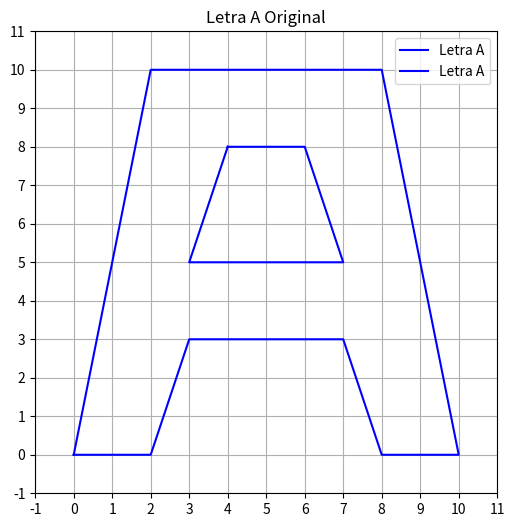
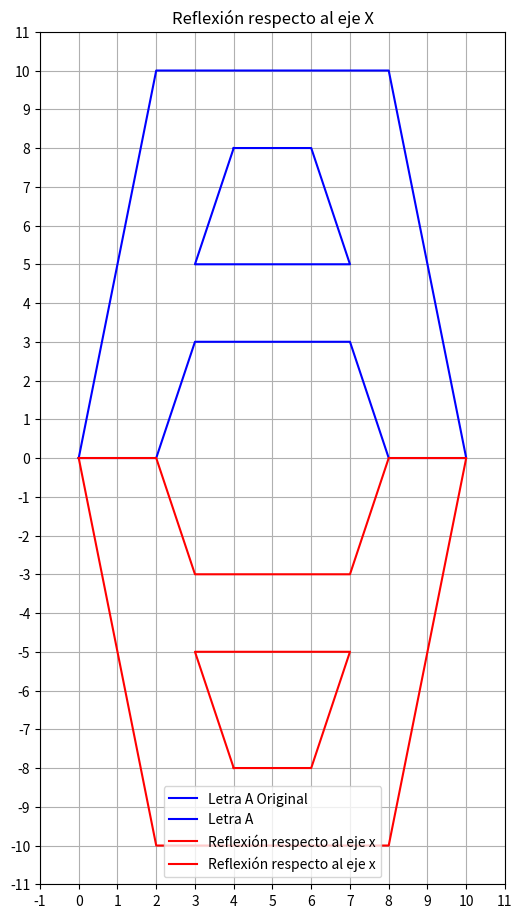
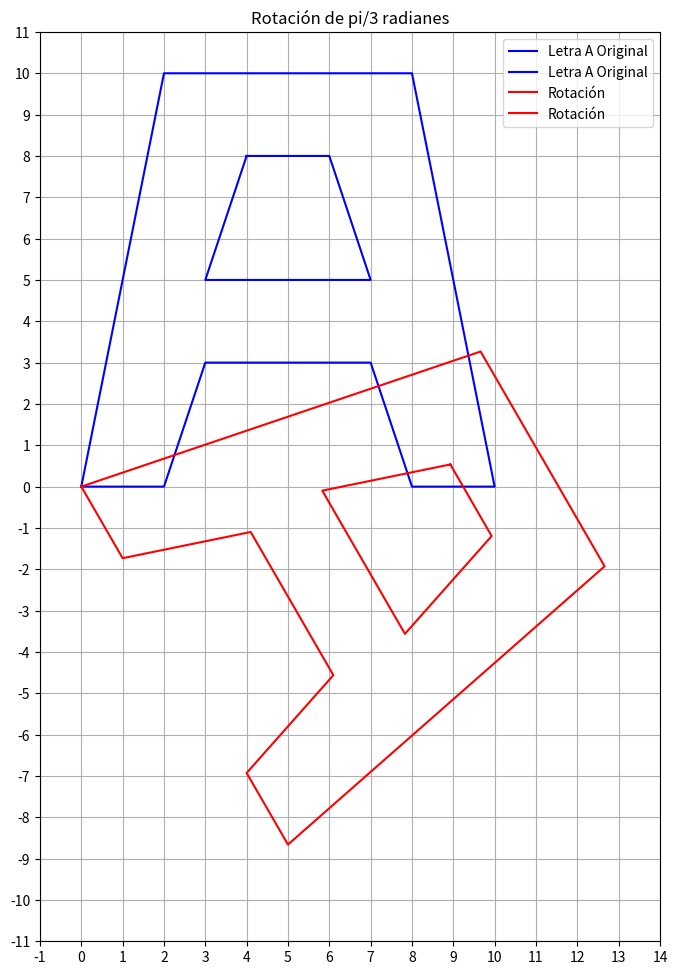
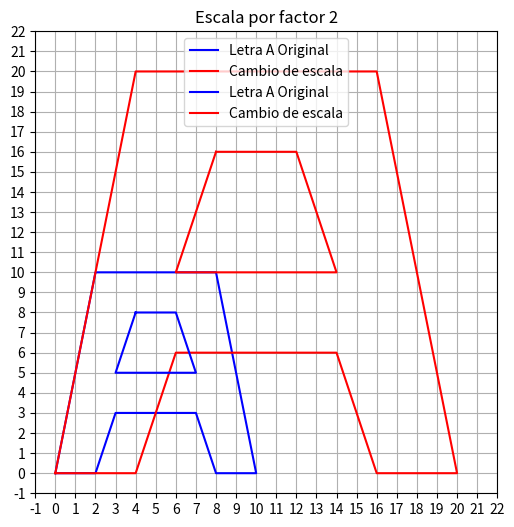
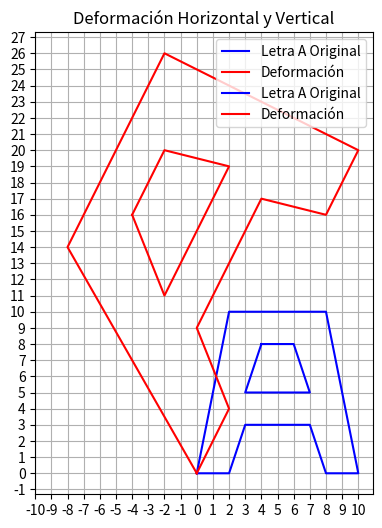
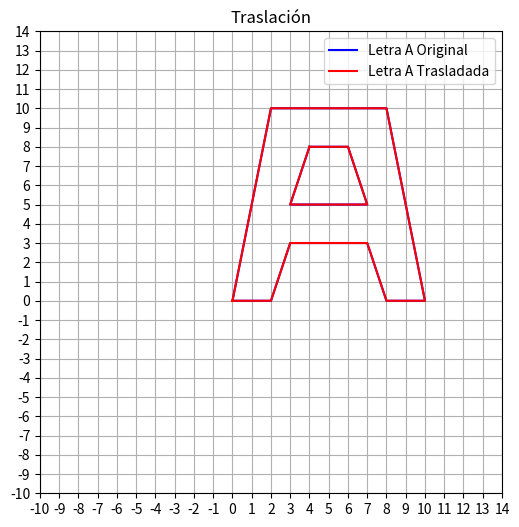

Write Python code to recreate these figures, in order.
#!/usr/bin/env python
# coding: utf-8

# # Matriz para Letra A
# 
# [redacted]
# ### Graficación Computacional
# [redacted]
# ### Clase del 20 de noviembre de 2024

# In[1]:


import matplotlib.pyplot as plt
import numpy as np


# In[56]:


# Definimos la matriz E con los puntos de la letra "E" corregida
E = np.array([
    (0, 0, 0), (2,0,0), (3,3,0), (7,3,0), (8,0,0), (10,0,0), (8,10,0), (2,10,0), (0,0,0)  ])

E1 = np.array([
    (4, 8, 0), (6,8,0), (7,5,0), (3,5,0), (4,8,0)  ])


# In[3]:


# Matriz Identidad
Ic = np.eye(3)

# Graficamos la letra "E" original
fig, ax = plt.subplots(figsize=(6, 6))
ax.plot(E[:, 0], E[:, 1], color="blue", label="Letra A")
ax.plot(E1[:, 0], E1[:, 1], color="blue", label="Letra A")
ax.set_title("Letra A Original")
ax.set_xticks(np.arange(-1, 12, 1))
ax.set_yticks(np.arange(-1, 12, 1))
ax.set_aspect('equal', adjustable='box')
ax.grid()
ax.legend()
plt.show()



# In[17]:


# Matriz de Reflexión respecto al eje x
Refx = np.array([
    [1., 0, 0],
    [0, -1., 0],
    [0., 0., 1.]
])

# Aplicamos la reflexión con respecto al eje x
Ex, Ey = [], []
for row in E:
    output_row = Refx.dot(row)  # Multiplicación matriz-vector
    x, y = output_row[:2]    # Extraemos las coordenadas x, y
    Ex.append(x)
    Ey.append(y)
    
Ex1, Ey1 = [], []
for row in E1:
    output_row = Refx.dot(row)  # Multiplicación matriz-vector
    x, y = output_row[:2]    # Extraemos las coordenadas x, y
    Ex1.append(x)
    Ey1.append(y)

# Graficamos la transformación
fig, ax = plt.subplots(figsize=(6, 12))
ax.plot(E[:, 0], E[:, 1], color="blue", label="Letra A Original")
ax.plot(E1[:, 0], E1[:, 1], color="blue", label="Letra A")
ax.plot(Ex, Ey, color="red", label="Reflexión respecto al eje x")
ax.plot(Ex1, Ey1, color="red", label="Reflexión respecto al eje x")
ax.set_title("Reflexión respecto al eje X")
ax.set_xticks(np.arange(-1, 12, 1))
ax.set_yticks(np.arange(-11, 12, 1))
ax.set_aspect('equal', adjustable='box')
ax.grid()
ax.legend()
plt.show()


# In[65]:


# Ángulo de rotación deseado (en este caso pi/3)
theta = np.pi / 3

# Matriz de Rotación
R = np.array([
    [np.cos(theta), np.sin(theta), 0.],
    [-np.sin(theta), np.cos(theta), 0.],
    [0., 0., 1.]
])

# Aplicamos la rotación
Ex, Ey = [], []
for row in E:
    output_row = R.dot(row)  # Multiplicación matriz-vector
    x, y = output_row[:2]    # Extraemos las coordenadas x, y
    Ex.append(x)
    Ey.append(y)

# Aplicamos la rotación
Ex1, Ey1 = [], []
for row in E1:
    output_row = R.dot(row)  # Multiplicación matriz-vector
    x, y = output_row[:2]    # Extraemos las coordenadas x, y
    Ex1.append(x)
    Ey1.append(y)

    
# Graficamos la transformación
fig, ax = plt.subplots(figsize=(8, 12))
ax.plot(E[:, 0], E[:, 1], color="blue", label="Letra A Original")
ax.plot(E1[:, 0], E1[:, 1], color="blue", label="Letra A Original")

ax.plot(Ex, Ey, color="red", label="Rotación")
ax.plot(Ex1, Ey1, color="red", label="Rotación")

ax.set_title("Rotación de pi/3 radianes")
ax.set_xticks(np.arange(-1, 15, 1))
ax.set_yticks(np.arange(-11, 12, 1))
ax.set_aspect('equal', adjustable='box')
ax.grid()
ax.legend()
plt.show()


# In[64]:


# Escalar
s = 2

# Matriz de cambio de escala
S = np.array([
    [s, 0., 0.],
    [0., s, 0.],
    [0., 0., 1.]
])

# Aplicamos el cambio de escala
Ex, Ey = [], []
for row in E:
    output_row = S.dot(row)  # Multiplicación matriz-vector
    x, y = output_row[:2]    # Extraemos las coordenadas x, y
    Ex.append(x)
    Ey.append(y)
    
Ex1, Ey1 = [], []
for row in E1:
    output_row = S.dot(row)  # Multiplicación matriz-vector
    x, y = output_row[:2]    # Extraemos las coordenadas x, y
    Ex1.append(x)
    Ey1.append(y)

# Graficamos la transformación
fig, ax = plt.subplots(figsize=(6, 6))
ax.plot(E[:, 0], E[:, 1], color="blue", label="Letra A Original")
ax.plot(Ex, Ey, color="red", label="Cambio de escala")
ax.plot(E1[:, 0], E1[:, 1], color="blue", label="Letra A Original")
ax.plot(Ex1, Ey1, color="red", label="Cambio de escala")

ax.set_title("Escala por factor 2")
ax.set_xticks(np.arange(-1, 23, 1))
ax.set_yticks(np.arange(-1, 23, 1))
ax.set_aspect('equal', adjustable='box')
ax.grid()
ax.legend()
plt.show()


# In[63]:


# Factores de deformación
h = -1  # Deformación horizontal
v = 2   # Deformación vertical

# Matriz de deformación
D = np.array([
    [1., h, 0.],
    [v, 1., 0.],
    [0., 0., 1.]
])

# Aplicamos la deformación
Ex, Ey = [], []
for row in E:
    output_row = D.dot(row)  # Multiplicación matriz-vector
    x, y = output_row[:2]    # Extraemos las coordenadas x, y
    Ex.append(x)
    Ey.append(y)
    
# Aplicamos la deformación
Ex1, Ey1 = [], []
for row in E1:
    output_row = D.dot(row)  # Multiplicación matriz-vector
    x, y = output_row[:2]    # Extraemos las coordenadas x, y
    Ex1.append(x)
    Ey1.append(y)

# Graficamos la transformación
fig, ax = plt.subplots(figsize=(6, 6))
ax.plot(E[:, 0], E[:, 1], color="blue", label="Letra A Original")
ax.plot(Ex, Ey, color="red", label="Deformación")
ax.plot(E1[:, 0], E1[:, 1], color="blue", label="Letra A Original")
ax.plot(Ex1, Ey1, color="red", label="Deformación")
ax.set_title("Deformación Horizontal y Vertical")
ax.set_xticks(np.arange(-10, 11, 1))
ax.set_yticks(np.arange(-1, 28, 1))
ax.set_aspect('equal', adjustable='box')
ax.grid()
ax.legend()
plt.show()


# In[62]:


import numpy as np
import matplotlib.pyplot as plt

# Valores de traslación
tx = -8
ty = -10

# Matriz de traslación
T = np.array([
    [1., 0., tx],
    [0., 1., ty],
    [0., 0., 1.]
])


# Aplicamos la traslación usando multiplicación de matrices
E_translated = (T @ E.T).T  # (n x 3)
E1_translated = (T @ E1.T).T

# Graficamos la transformación
fig, ax = plt.subplots(figsize=(6, 6))
ax.plot(E[:, 0], E[:, 1], color="blue", label="Letra A Original")
ax.plot(E1[:, 0], E1[:, 1], color="blue")

ax.plot(E_translated[:, 0], E_translated[:, 1], color="red", label="Letra A Trasladada")
ax.plot(E1_translated[:, 0], E1_translated[:, 1], color="red")

ax.set_title("Traslación")
ax.set_xticks(np.arange(-10, 15, 1))
ax.set_yticks(np.arange(-10, 15, 1))
ax.set_aspect('equal', adjustable='box')
ax.grid()
ax.legend()
plt.show()

